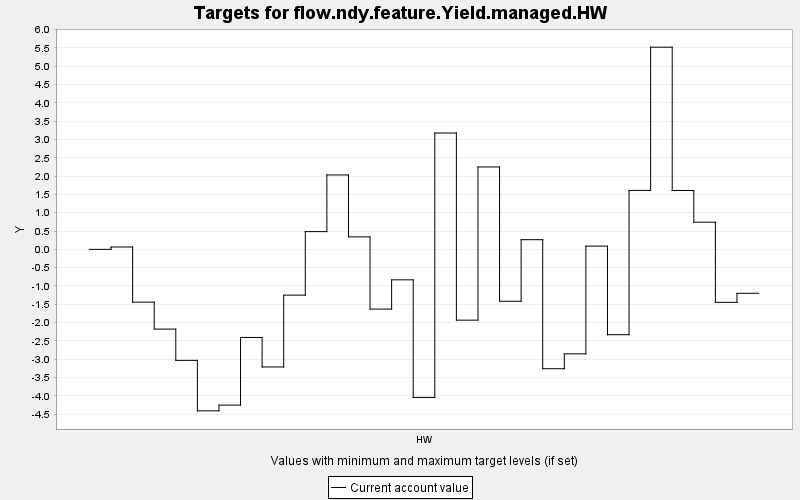

Data behind this chart, as committed beside it:
TARGET, PERIOD, YEAR, PERIODWIDTH, MINIMUM, MAXIMUM, MINWEIGHT, MAXWEIGHT, CURRENT, SUMMARY
flow.ndy.feature.Yield.managed.HW, 0, 0, 10.0, 0.0, 10000, 1.0, 1.0, 0.0, 0.0
flow.ndy.feature.Yield.managed.HW, 1, 10, 10.0, 0.0, 10000, 1.0, 1.0, 0.064, 0.0
flow.ndy.feature.Yield.managed.HW, 2, 20, 10.0, 0.0, 10000, 1.0, 1.0, -1.441, 0.0
flow.ndy.feature.Yield.managed.HW, 3, 30, 10.0, 0.0, 10000, 1.0, 1.0, -2.177, 0.0
flow.ndy.feature.Yield.managed.HW, 4, 40, 10.0, 0.0, 10000, 1.0, 1.0, -3.031, 0.0
flow.ndy.feature.Yield.managed.HW, 5, 50, 10.0, 0.0, 10000, 1.0, 1.0, -4.408, 0.0
flow.ndy.feature.Yield.managed.HW, 6, 60, 10.0, 0.0, 10000, 1.0, 1.0, -4.252, 0.0
flow.ndy.feature.Yield.managed.HW, 7, 70, 10.0, 0.0, 10000, 1.0, 1.0, -2.405, 0.0
flow.ndy.feature.Yield.managed.HW, 8, 80, 10.0, 0.0, 10000, 1.0, 1.0, -3.211, 0.0
flow.ndy.feature.Yield.managed.HW, 9, 90, 10.0, 0.0, 10000, 1.0, 1.0, -1.25, 0.0
flow.ndy.feature.Yield.managed.HW, 10, 100, 10.0, 0.0, 10000, 1.0, 1.0, 0.484, 0.0
flow.ndy.feature.Yield.managed.HW, 11, 110, 10.0, 0.0, 10000, 1.0, 1.0, 2.031, 0.0
flow.ndy.feature.Yield.managed.HW, 12, 120, 10.0, 0.0, 10000, 1.0, 1.0, 0.34, 0.0
flow.ndy.feature.Yield.managed.HW, 13, 130, 10.0, 0.0, 10000, 1.0, 1.0, -1.631, 0.0
flow.ndy.feature.Yield.managed.HW, 14, 140, 10.0, 0.0, 10000, 1.0, 1.0, -0.832, 0.0
flow.ndy.feature.Yield.managed.HW, 15, 150, 10.0, 0.0, 10000, 1.0, 1.0, -4.043, 0.0
flow.ndy.feature.Yield.managed.HW, 16, 160, 10.0, 0.0, 10000, 1.0, 1.0, 3.176, 0.0
flow.ndy.feature.Yield.managed.HW, 17, 170, 10.0, 0.0, 10000, 1.0, 1.0, -1.933, 0.0
flow.ndy.feature.Yield.managed.HW, 18, 180, 10.0, 0.0, 10000, 1.0, 1.0, 2.249, 0.0
flow.ndy.feature.Yield.managed.HW, 19, 190, 10.0, 0.0, 10000, 1.0, 1.0, -1.417, 0.0
flow.ndy.feature.Yield.managed.HW, 20, 200, 10.0, 0.0, 10000, 1.0, 1.0, 0.264, 0.0
flow.ndy.feature.Yield.managed.HW, 21, 210, 10.0, 0.0, 10000, 1.0, 1.0, -3.259, 0.0
flow.ndy.feature.Yield.managed.HW, 22, 220, 10.0, 0.0, 10000, 1.0, 1.0, -2.853, 0.0
flow.ndy.feature.Yield.managed.HW, 23, 230, 10.0, 0.0, 10000, 1.0, 1.0, 0.088, 0.0
flow.ndy.feature.Yield.managed.HW, 24, 240, 10.0, 0.0, 10000, 1.0, 1.0, -2.33, 0.0
flow.ndy.feature.Yield.managed.HW, 25, 250, 10.0, 0.0, 10000, 1.0, 1.0, 1.609, 0.0
flow.ndy.feature.Yield.managed.HW, 26, 260, 10.0, 0.0, 10000, 1.0, 1.0, 5.519, 0.0
flow.ndy.feature.Yield.managed.HW, 27, 270, 10.0, 0.0, 10000, 1.0, 1.0, 1.607, 0.0
flow.ndy.feature.Yield.managed.HW, 28, 280, 10.0, 0.0, 10000, 1.0, 1.0, 0.741, 0.0
flow.ndy.feature.Yield.managed.HW, 29, 290, 10.0, 0.0, 10000, 1.0, 1.0, -1.447, 0.0
flow.ndy.feature.Yield.managed.HW, 30, 300, 10.0, 0.0, 10000, 1.0, 1.0, -1.199, 0.0
